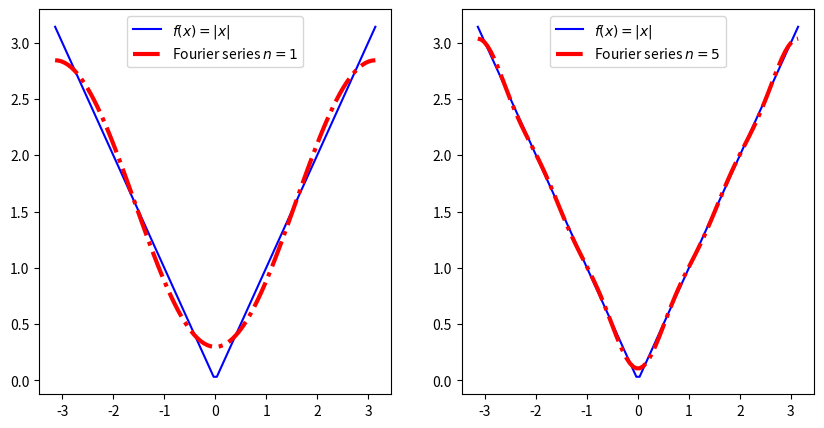

This chart was generated by the following Python code:
#
# Fourier Series for f(x) = abs(x) for -pi <= x <= pi
# 06_fou/Fourier_series.py
#
# [redacted]
# Derivatives Analytics with Python
#
import numpy as np
import matplotlib.pyplot as plt

#
# Fourier series function
#


def fourier_series(x, n):
    ''' Generate Fourier Series from vector x for f(x) = abs(x)
    of order n.

    Parameters
    ==========
    x : float or array of floats
        input numbers
    n : int
        order of Fourier series

    Returns
    =======
    fourier_values : float or array of floats
        numbers according to Fourier series approximation
    '''
    fourier_values = np.pi / 2
    for i in range(1, n + 1):
        fourier_values += ((2 * ((-1) ** i - 1)) /
                           (np.pi * i ** 2) * np.cos(i * x))
    return fourier_values


def plot_fourier_series():
    # Data Generation
    x = np.linspace(-np.pi, np.pi, 100)
    y1 = fourier_series(x, 1)
    y2 = fourier_series(x, 5)

    # Data Plotting
    plt.figure(figsize=(10, 5))
    plt.subplot(121)
    plt.plot(x, abs(x), 'b', label='$f(x) = |x|$')
    plt.plot(x, y1, 'r-.', lw=3.0, label='Fourier series $n=1$')
    plt.legend(loc=9)
    plt.subplot(122)
    plt.plot(x, abs(x), 'b', label='$f(x) = |x|$')
    plt.plot(x, y2, 'r-.', lw=3.0, label='Fourier series $n=5$')
    plt.legend(loc=9)

if __name__ == '__main__':
    plot_fourier_series()